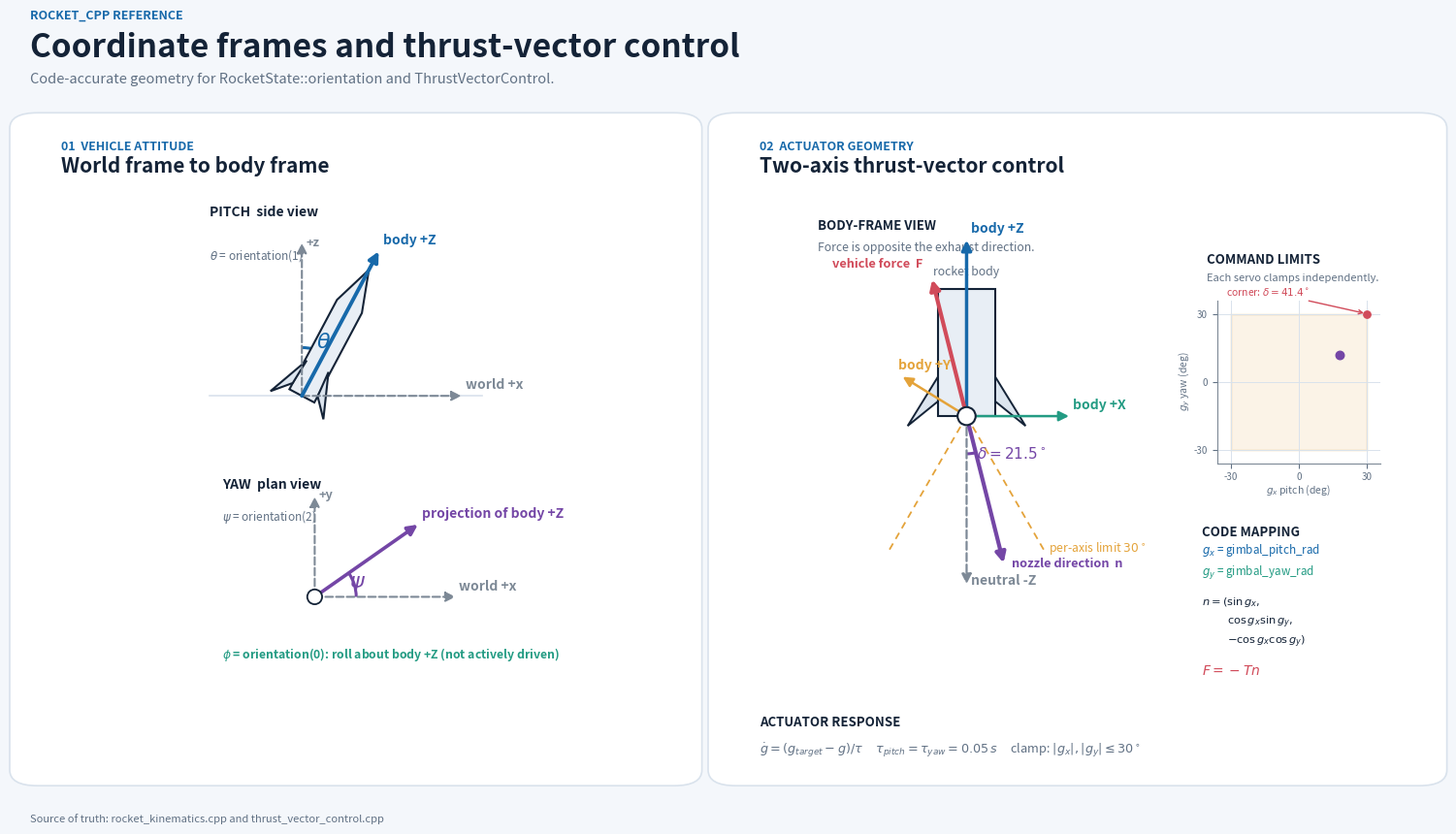

This figure's Python source: (Note: this script raises an exception after producing the figure.)
#!/usr/bin/env python3
"""Generate the code-accurate axis and TVC reference diagram."""

from pathlib import Path

import matplotlib

matplotlib.use("Agg")

import matplotlib.pyplot as plt
import numpy as np
from matplotlib.patches import Arc, Circle, FancyBboxPatch, Polygon, Rectangle


BG = "#F4F7FB"
PANEL = "#FFFFFF"
INK = "#142337"
MUTED = "#617184"
GRID = "#D9E2EC"
WORLD = "#7D8996"
BLUE = "#1769AA"
RED = "#D14B5A"
GREEN = "#239B83"
GOLD = "#E4A33A"
PURPLE = "#7446A6"


def panel(fig, bounds):
    """Draw a rounded panel behind axes expressed in figure coordinates."""
    fig.patches.append(
        FancyBboxPatch(
            (bounds[0], bounds[1]),
            bounds[2],
            bounds[3],
            boxstyle="round,pad=0.008,rounding_size=0.018",
            transform=fig.transFigure,
            facecolor=PANEL,
            edgecolor=GRID,
            linewidth=1.2,
            zorder=-10,
        )
    )


def clean_axis(ax, xlim, ylim):
    ax.set_xlim(*xlim)
    ax.set_ylim(*ylim)
    ax.set_aspect("equal")
    ax.axis("off")


def arrow(ax, start, end, color, label=None, width=2.4, ls="-", zorder=5):
    ax.annotate(
        "",
        xy=end,
        xytext=start,
        arrowprops=dict(
            arrowstyle="-|>",
            color=color,
            lw=width,
            linestyle=ls,
            mutation_scale=15,
            shrinkA=0,
            shrinkB=0,
        ),
        zorder=zorder,
    )
    if label:
        dx, dy = np.asarray(end) - np.asarray(start)
        ax.text(
            end[0] + 0.05 * np.sign(dx or 1),
            end[1] + 0.05 * np.sign(dy or 1),
            label,
            color=color,
            fontsize=10,
            fontweight="bold",
            ha="left",
            va="bottom",
            zorder=zorder + 1,
        )


def transform(points, origin, body_angle_from_x):
    """Transform local (right, forward) points into plot coordinates."""
    forward = np.array([np.cos(body_angle_from_x), np.sin(body_angle_from_x)])
    right = np.array([forward[1], -forward[0]])
    return np.array(origin) + points[:, :1] * right + points[:, 1:] * forward


def draw_rocket(ax, origin, body_angle_from_x, scale=1.0):
    body = np.array(
        [
            [-0.16, 0.00],
            [-0.16, 1.15],
            [0.00, 1.62],
            [0.16, 1.15],
            [0.16, 0.00],
        ]
    ) * scale
    left_fin = np.array([[-0.16, 0.08], [-0.34, -0.12], [-0.14, 0.38]]) * scale
    right_fin = left_fin.copy()
    right_fin[:, 0] *= -1
    for shape, fill in ((body, "#E8EEF5"), (left_fin, "#DCE5EF"), (right_fin, "#DCE5EF")):
        ax.add_patch(
            Polygon(
                transform(shape, origin, body_angle_from_x),
                closed=True,
                facecolor=fill,
                edgecolor=INK,
                linewidth=1.5,
                zorder=3,
            )
        )


def heading(fig, x, y, kicker, title):
    fig.text(x, y, kicker, color=BLUE, fontsize=9, fontweight="bold")
    fig.text(x, y - 0.026, title, color=INK, fontsize=15, fontweight="bold")


fig = plt.figure(figsize=(16, 9), dpi=150, facecolor=BG)
fig.text(0.05, 0.945, "ROCKET_CPP REFERENCE", color=BLUE, fontsize=9, fontweight="bold")
fig.text(
    0.05,
    0.902,
    "Coordinate frames and thrust-vector control",
    color=INK,
    fontsize=24,
    fontweight="bold",
)
fig.text(
    0.05,
    0.872,
    "Code-accurate geometry for RocketState::orientation and ThrustVectorControl.",
    color=MUTED,
    fontsize=10.5,
)

left_panel = (0.045, 0.075, 0.43, 0.755)
right_panel = (0.495, 0.075, 0.46, 0.755)
panel(fig, left_panel)
panel(fig, right_panel)
heading(fig, 0.07, 0.795, "01  VEHICLE ATTITUDE", "World frame to body frame")
heading(fig, 0.52, 0.795, "02  ACTUATOR GEOMETRY", "Two-axis thrust-vector control")


# Pitch: side view.
pitch_ax = fig.add_axes([0.075, 0.48, 0.36, 0.25], facecolor="none")
clean_axis(pitch_ax, (-1.25, 2.35), (-0.35, 2.25))
origin = np.array([0.0, 0.0])
theta = np.radians(28.0)
body_angle = np.pi / 2.0 - theta

pitch_ax.plot([-1.1, 2.15], [0, 0], color=GRID, lw=1.2)
arrow(pitch_ax, origin, (0, 1.82), WORLD, width=1.5, ls="--")
pitch_ax.text(0.05, 1.78, "+z", color=WORLD, fontsize=9.2, fontweight="bold")
arrow(pitch_ax, origin, (1.9, 0), WORLD, "world +x", width=1.5, ls="--")
draw_rocket(pitch_ax, origin, body_angle, scale=1.05)
body_z = 1.95 * np.array([np.cos(body_angle), np.sin(body_angle)])
arrow(pitch_ax, origin, body_z, BLUE, "body +Z", width=2.8)
pitch_ax.add_patch(
    Arc(origin, 1.15, 1.15, theta1=90 - 28, theta2=90, color=BLUE, lw=2.2)
)
pitch_ax.text(0.17, 0.57, r"$\theta$", color=BLUE, fontsize=16, fontweight="bold")
pitch_ax.text(-1.1, 2.14, "PITCH  side view", color=INK, fontsize=10, fontweight="bold")
pitch_ax.text(
    -1.1,
    1.62,
    r"$\theta$ = orientation(1)",
    color=MUTED,
    fontsize=8.5,
    linespacing=1.5,
)


# Yaw: plan view.
yaw_ax = fig.add_axes([0.075, 0.19, 0.36, 0.225], facecolor="none")
clean_axis(yaw_ax, (-1.35, 2.25), (-1.1, 1.55))
psi = np.radians(35.0)
arrow(yaw_ax, origin, (1.9, 0), WORLD, "world +x", width=1.5, ls="--")
arrow(yaw_ax, origin, (0, 1.35), WORLD, width=1.5, ls="--")
yaw_ax.text(0.06, 1.33, "+y", color=WORLD, fontsize=9.2, fontweight="bold")
projection = 1.7 * np.array([np.cos(psi), np.sin(psi)])
arrow(yaw_ax, origin, projection, PURPLE, "projection of body +Z", width=2.6)
yaw_ax.add_patch(Arc(origin, 1.12, 1.12, theta1=0, theta2=35, color=PURPLE, lw=2.2))
yaw_ax.text(0.47, 0.13, r"$\psi$", color=PURPLE, fontsize=16, fontweight="bold")
yaw_ax.add_patch(Circle(origin, 0.10, facecolor=PANEL, edgecolor=INK, lw=1.3, zorder=6))
yaw_ax.text(-1.25, 1.46, "YAW  plan view", color=INK, fontsize=10, fontweight="bold")
yaw_ax.text(
    -1.25,
    1.02,
    r"$\psi$ = orientation(2)",
    color=MUTED,
    fontsize=8.5,
    linespacing=1.5,
)
yaw_ax.text(
    -1.25,
    -0.83,
    r"$\phi$ = orientation(0): roll about body +Z (not actively driven)",
    color=GREEN,
    fontsize=8.8,
    fontweight="bold",
)


# TVC: body frame and force/nozzle relationship.
tvc_ax = fig.add_axes([0.52, 0.27, 0.275, 0.455], facecolor="none")
clean_axis(tvc_ax, (-1.9, 2.05), (-2.35, 2.5))
pivot = np.array([0.0, 0.0])

# Rocket tail above the pivot.
tvc_ax.add_patch(Rectangle((-0.35, 0.0), 0.70, 1.55, facecolor="#E8EEF5", edgecolor=INK, lw=1.5))
tvc_ax.add_patch(Polygon([(-0.35, 0.18), (-0.72, -0.12), (-0.35, 0.48)], facecolor="#DCE5EF", edgecolor=INK, lw=1.4))
tvc_ax.add_patch(Polygon([(0.35, 0.18), (0.72, -0.12), (0.35, 0.48)], facecolor="#DCE5EF", edgecolor=INK, lw=1.4))
tvc_ax.add_patch(Circle(pivot, 0.11, facecolor=PANEL, edgecolor=INK, lw=1.5, zorder=8))
tvc_ax.text(0.0, 1.72, "rocket body", color=MUTED, fontsize=8.8, ha="center")

arrow(tvc_ax, pivot, (0, 2.15), BLUE, "body +Z", width=2.5)
arrow(tvc_ax, pivot, (1.25, 0), GREEN, "body +X", width=1.8)
arrow(tvc_ax, pivot, (-0.78, 0.48), GOLD, "body +Y", width=1.8)
arrow(tvc_ax, pivot, (0, -2.05), WORLD, "neutral -Z", width=1.6, ls="--")

# Per-axis limit guides shown in the pitch projection.
for sign in (-1, 1):
    a = np.radians(sign * 30.0)
    edge = 1.90 * np.array([np.sin(a), -np.cos(a)])
    tvc_ax.plot([0, edge[0]], [0, edge[1]], color=GOLD, lw=1.3, ls=(0, (4, 3)), zorder=1)
tvc_ax.text(1.00, -1.66, r"per-axis limit $30^\circ$", color=GOLD, fontsize=8.8, ha="left")

gx = np.radians(18.0)
gy = np.radians(12.0)
nozzle_3d = np.array([np.sin(gx), np.cos(gx) * np.sin(gy), -np.cos(gx) * np.cos(gy)])
# The main view projects body Y diagonally up-left to keep all three axes visible.
nozzle_2d = np.array([nozzle_3d[0] - 0.45 * nozzle_3d[1], nozzle_3d[2] + 0.28 * nozzle_3d[1]])
nozzle_2d /= np.linalg.norm(nozzle_2d)
nozzle_end = 1.85 * nozzle_2d
force_end = -1.72 * nozzle_2d

arrow(tvc_ax, pivot, nozzle_end, PURPLE, width=3.0)
tvc_ax.text(nozzle_end[0] + 0.10, nozzle_end[1] - 0.05, "nozzle direction  n", color=PURPLE, fontsize=9.2, fontweight="bold")
arrow(tvc_ax, pivot, force_end, RED, width=3.0)
tvc_ax.text(force_end[0] - 0.12, force_end[1] + 0.14, "vehicle force  F", color=RED, fontsize=9.2, fontweight="bold", ha="right")

delta_deg = np.degrees(np.arccos(np.clip(-nozzle_3d[2], -1.0, 1.0)))
nozzle_angle = np.degrees(np.arctan2(nozzle_2d[1], nozzle_2d[0]))
tvc_ax.add_patch(
    Arc(pivot, 0.92, 0.92, theta1=-90, theta2=nozzle_angle, color=PURPLE, lw=2.2)
)
tvc_ax.text(0.12, -0.52, rf"$\delta={delta_deg:.1f}^\circ$", color=PURPLE, fontsize=11, fontweight="bold")
tvc_ax.text(-1.82, 2.28, "BODY-FRAME VIEW", color=INK, fontsize=9.5, fontweight="bold")
tvc_ax.text(-1.82, 2.02, "Force is opposite the exhaust direction.", color=MUTED, fontsize=8.8)


# Command-space inset: limits are independent per axis, not a circular cone.
limit_ax = fig.add_axes([0.815, 0.42, 0.105, 0.22], facecolor="none")
limit_ax.set_xlim(-36, 36)
limit_ax.set_ylim(-36, 36)
limit_ax.set_aspect("equal")
limit_ax.spines[["top", "right"]].set_visible(False)
limit_ax.spines[["left", "bottom"]].set_color(WORLD)
limit_ax.tick_params(colors=MUTED, labelsize=7)
limit_ax.set_xticks([-30, 0, 30])
limit_ax.set_yticks([-30, 0, 30])
limit_ax.grid(color=GRID, linewidth=0.7)
limit_ax.add_patch(Rectangle((-30, -30), 60, 60, facecolor=GOLD, alpha=0.12, edgecolor=GOLD, lw=1.8))
limit_ax.scatter([18], [12], s=38, color=PURPLE, zorder=5)
limit_ax.scatter([30], [30], s=28, color=RED, zorder=5)
limit_ax.annotate(
    r"corner: $\delta=41.4^\circ$",
    xy=(30, 30),
    xytext=(-32, 38),
    fontsize=7.5,
    color=RED,
    arrowprops=dict(arrowstyle="->", color=RED, lw=1.0),
)
limit_ax.set_xlabel(r"$g_x$ pitch (deg)", color=MUTED, fontsize=7.5, labelpad=1)
limit_ax.set_ylabel(r"$g_y$ yaw (deg)", color=MUTED, fontsize=7.5, labelpad=1)
fig.text(0.808, 0.665, "COMMAND LIMITS", color=INK, fontsize=9.5, fontweight="bold")
fig.text(0.808, 0.645, "Each servo clamps independently.", color=MUTED, fontsize=8)


# Equations and actuator dynamics.
eq_ax = fig.add_axes([0.805, 0.205, 0.125, 0.16], facecolor="none")
eq_ax.axis("off")
eq_ax.text(0, 1.00, "CODE MAPPING", color=INK, fontsize=9.5, fontweight="bold", va="top")
eq_ax.text(0, 0.80, r"$g_x$ = gimbal_pitch_rad", color=BLUE, fontsize=8.4)
eq_ax.text(0, 0.64, r"$g_y$ = gimbal_yaw_rad", color=GREEN, fontsize=8.4)
eq_ax.text(0, 0.43, r"$n=(\sin g_x,$", color=INK, fontsize=8.2)
eq_ax.text(0.13, 0.29, r"$\cos g_x\sin g_y,$", color=INK, fontsize=8.2)
eq_ax.text(0.13, 0.15, r"$-\cos g_x\cos g_y)$", color=INK, fontsize=8.2)
eq_ax.text(0, -0.07, r"$F=-Tn$", color=RED, fontsize=10, fontweight="bold")

fig.text(
    0.52,
    0.135,
    "ACTUATOR RESPONSE",
    color=INK,
    fontsize=9.5,
    fontweight="bold",
)
fig.text(
    0.52,
    0.104,
    r"$\dot{g}=(g_{target}-g)/\tau$     $\tau_{pitch}=\tau_{yaw}=0.05\,s$     clamp: $|g_x|,|g_y|\leq30^\circ$",
    color=MUTED,
    fontsize=9.2,
)

fig.text(
    0.05,
    0.025,
    "Source of truth: rocket_kinematics.cpp and thrust_vector_control.cpp",
    color=MUTED,
    fontsize=8,
)

out_path = Path(__file__).resolve().parents[1] / "docs" / "axis_and_tvc_reference.png"
out_path.parent.mkdir(parents=True, exist_ok=True)
fig.savefig(out_path, dpi=150, facecolor=BG, bbox_inches=None)
plt.close(fig)
print(f"saved {out_path}")
